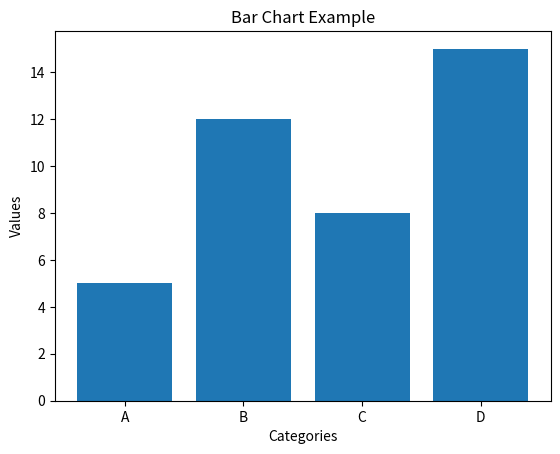

This chart was generated by the following Python code:
import matplotlib.pyplot as plt

categories = ['A', 'B', 'C', 'D']
values = [5, 12, 8, 15]

plt.bar(categories, values)
plt.xlabel('Categories')
plt.ylabel('Values')
plt.title("Bar Chart Example")

plt.show()